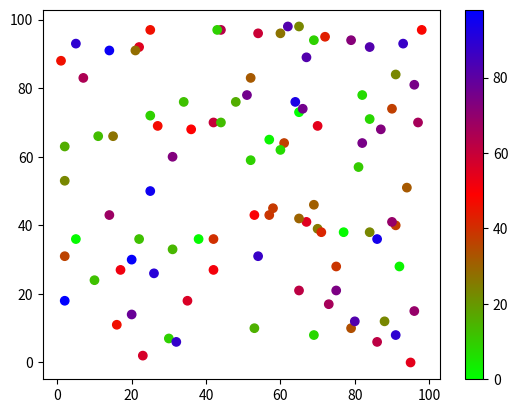

Recreate this plot in Python.
import matplotlib.pyplot as plt
import numpy as np

x = np.random.randint(100, size=(100))
y = np.random.randint(100, size=(100))
colors = np.random.randint(100, size=(100))

plt.scatter(x, y, c=colors, cmap='brg_r')

plt.colorbar()

plt.show()
